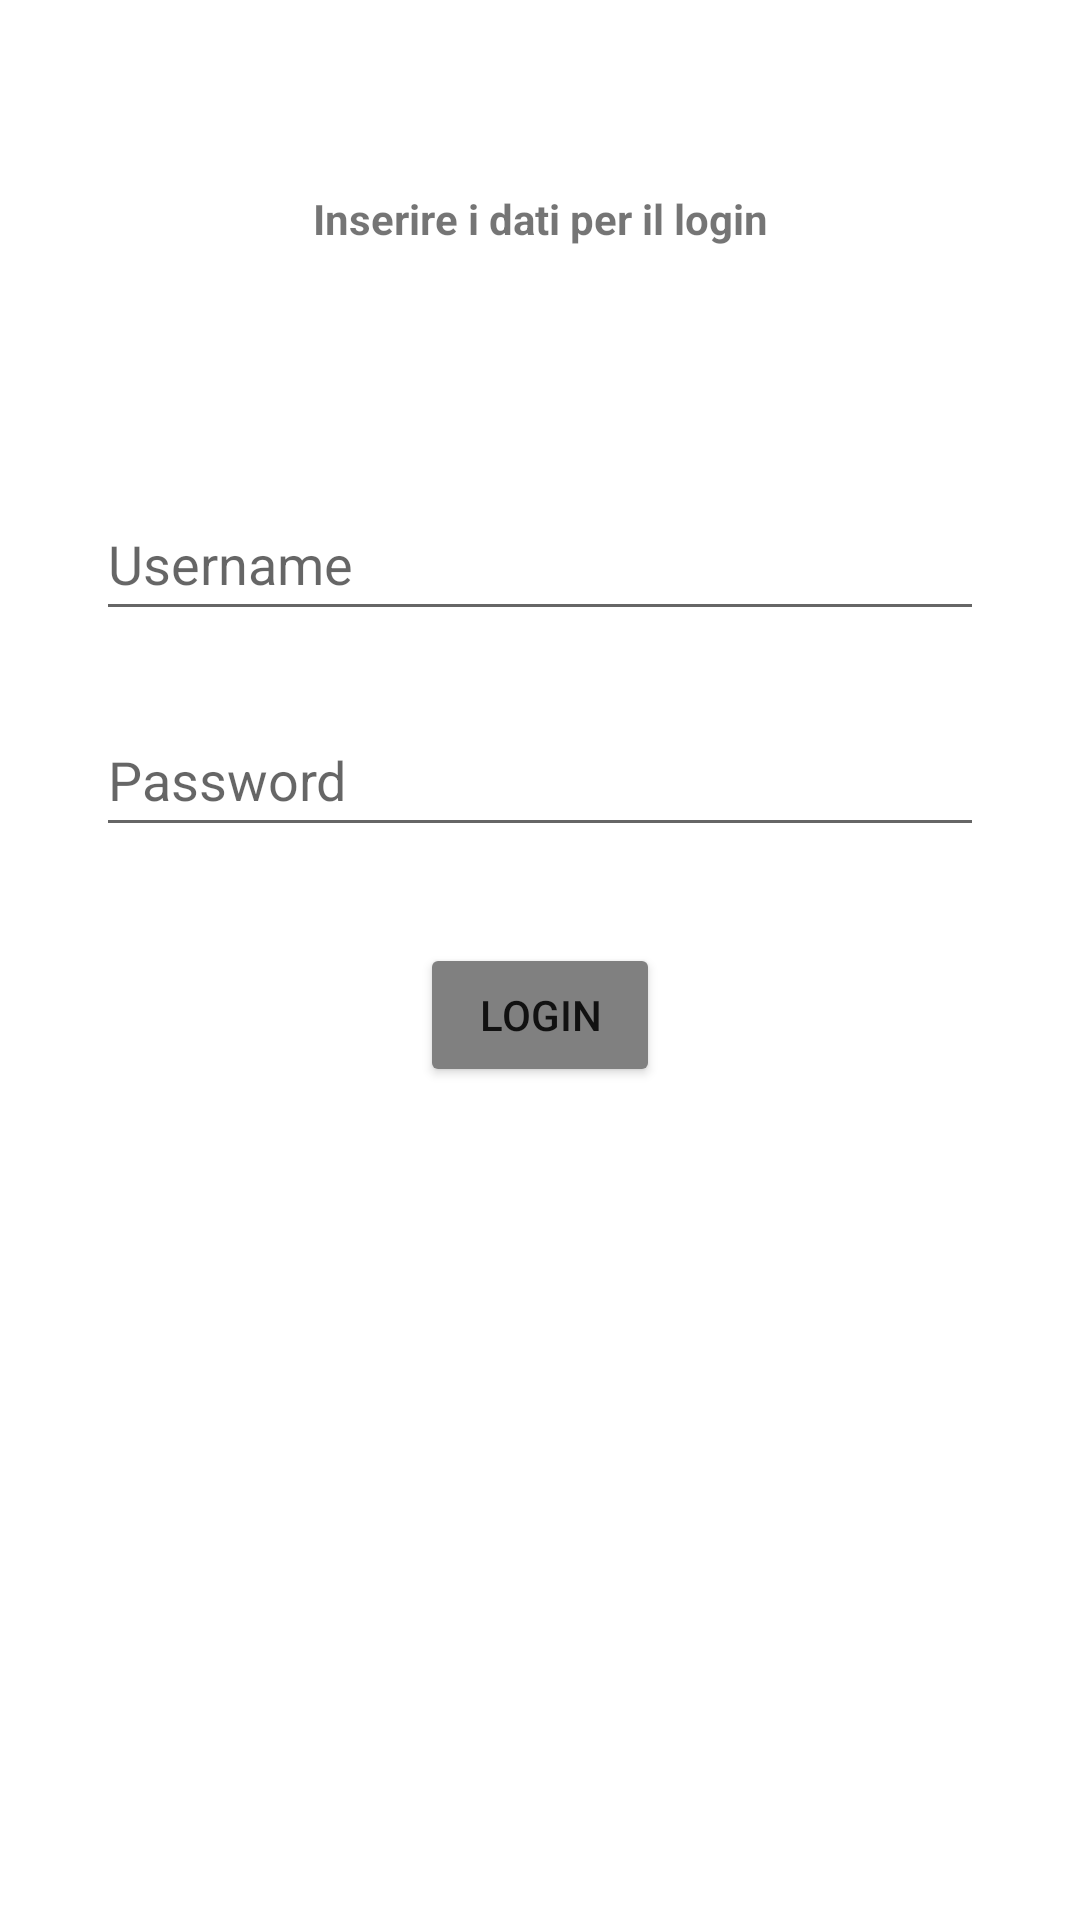

Android layout source for this screen:
<!-- AndroidManifest.xml: application theme Theme.ISportApplication -->
<!-- res/layout/activity_login.xml -->
<?xml version="1.0" encoding="utf-8"?>
<androidx.constraintlayout.widget.ConstraintLayout xmlns:android="http://schemas.android.com/apk/res/android"
    xmlns:app="http://schemas.android.com/apk/res-auto"
    xmlns:tools="http://schemas.android.com/tools"
    android:layout_width="match_parent"
    android:layout_height="match_parent"
    tools:context=".LoginActivity">

    <TextView
        android:id="@+id/loginText"
        android:layout_width="match_parent"
        android:layout_height="wrap_content"
        android:layout_marginStart="16dp"
        android:layout_marginLeft="16dp"
        android:layout_marginEnd="16dp"
        android:layout_marginRight="16dp"
        android:text="Inserire i dati per il login"
        android:textAlignment="center"
        android:gravity="center_horizontal"
        android:textStyle="bold"
        app:layout_constraintBottom_toBottomOf="parent"
        app:layout_constraintEnd_toEndOf="parent"
        app:layout_constraintHorizontal_bias="0.498"
        app:layout_constraintStart_toStartOf="parent"
        app:layout_constraintTop_toTopOf="parent"
        app:layout_constraintVertical_bias="0.102" />

    <EditText
        android:id="@+id/username_login"
        android:layout_width="match_parent"
        android:layout_height="wrap_content"
        android:layout_marginStart="32dp"
        android:layout_marginLeft="32dp"
        android:layout_marginTop="80dp"
        android:layout_marginEnd="32dp"
        android:layout_marginRight="32dp"
        android:autofillHints=""
        android:ems="10"
        android:hint="Username"
        android:inputType="textEmailAddress"
        android:minHeight="48dp"
        app:layout_constraintEnd_toEndOf="parent"
        app:layout_constraintHorizontal_bias="0.0"
        app:layout_constraintStart_toStartOf="parent"
        app:layout_constraintTop_toBottomOf="@+id/loginText" />

    <EditText
        android:id="@+id/password_login"
        android:layout_width="match_parent"
        android:layout_height="wrap_content"
        android:layout_marginStart="32dp"
        android:layout_marginLeft="32dp"
        android:layout_marginTop="24dp"
        android:layout_marginEnd="32dp"
        android:layout_marginRight="32dp"
        android:autofillHints=""
        android:ems="10"
        android:hint="Password"
        android:inputType="textPassword"
        android:minHeight="48dp"
        app:layout_constraintEnd_toEndOf="parent"
        app:layout_constraintStart_toStartOf="parent"
        app:layout_constraintTop_toBottomOf="@+id/username_login" />

    <Button
        android:id="@+id/login_button"
        android:layout_width="match_parent"
        android:layout_height="wrap_content"
        android:layout_marginStart="140dp"
        android:layout_marginLeft="140dp"
        android:layout_marginTop="32dp"
        android:layout_marginEnd="140dp"
        android:layout_marginRight="140dp"
        android:text="Login"
        android:backgroundTint="@color/Gray"
        app:layout_constraintEnd_toEndOf="parent"
        app:layout_constraintStart_toStartOf="parent"
        app:layout_constraintTop_toBottomOf="@+id/password_login" />

</androidx.constraintlayout.widget.ConstraintLayout>
<!-- resources referenced by this layout -->
<resources>
  <color name="Gray">#808080</color>
  <style name="Theme.ISportApplication" parent="Theme.MaterialComponents.DayNight.DarkActionBar">
          
          <item name="colorPrimary">@color/purple_500</item>
          <item name="colorPrimaryVariant">@color/purple_700</item>
          <item name="colorOnPrimary">@color/white</item>
          
          <item name="colorSecondary">@color/teal_200</item>
          <item name="colorSecondaryVariant">@color/teal_700</item>
          <item name="colorOnSecondary">@color/black</item>
          
          <item name="android:statusBarColor" tools:targetApi="21">?attr/colorPrimaryVariant</item>
          
      </style>
  <color name="purple_500">#FF6200EE</color>
  <color name="purple_700">#FF3700B3</color>
  <color name="white">#FFFFFF</color>
  <color name="teal_200">#FF03DAC5</color>
  <color name="teal_700">#FF018786</color>
  <color name="black">#000000</color>
</resources>
